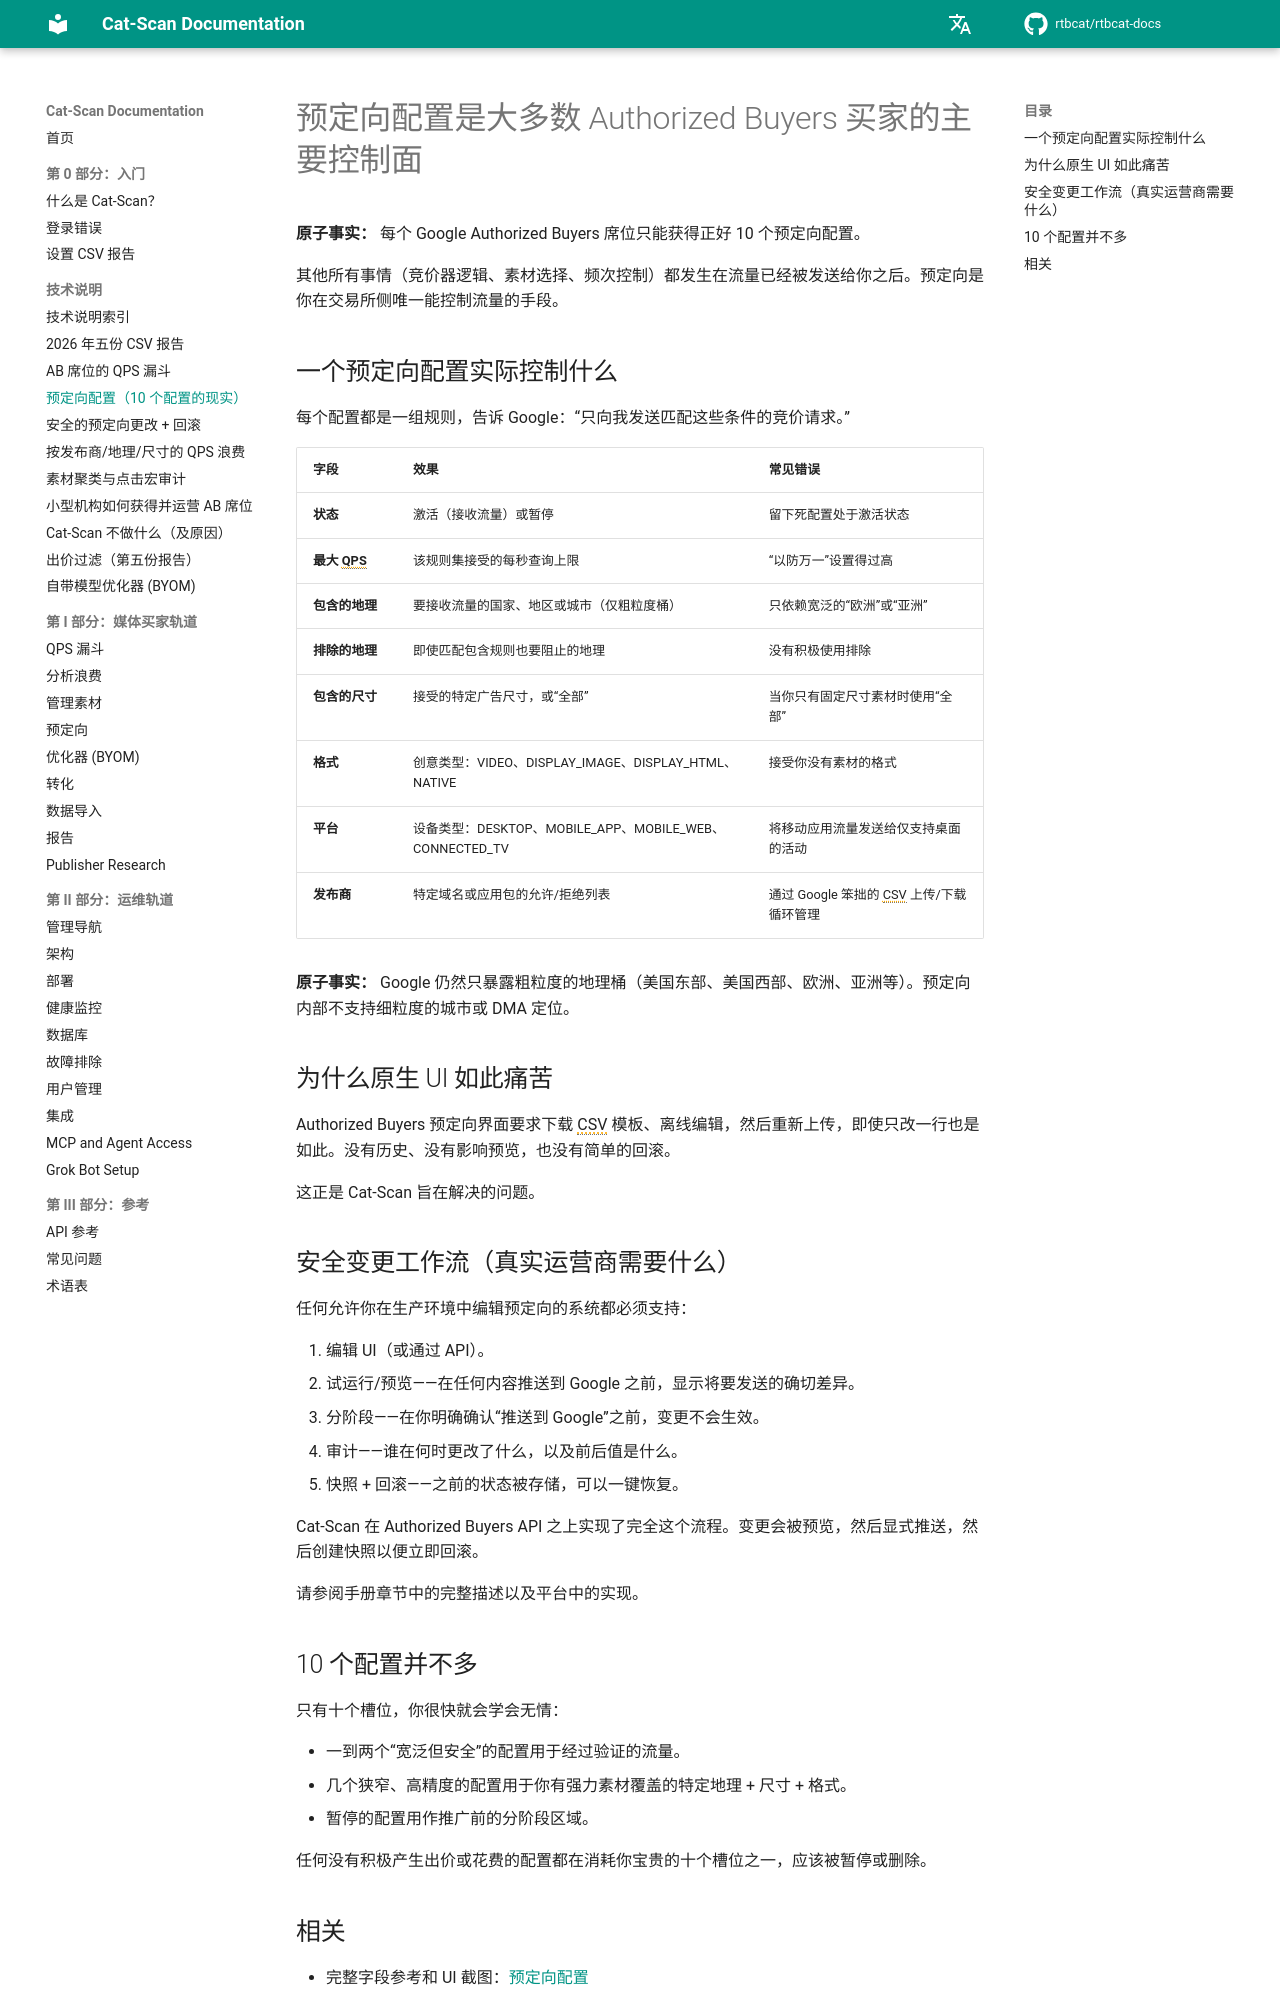

repository: rtbcat/rtbcat-docs · page: zh/explainers/pretargeting-configs/index.html · generator: mkdocs

---
title: "预定向配置是大多数 Authorized Buyers 买家的主要控制面 | Cat-Scan"
description: "每个 Google Authorized Buyers 席位硬性限制 10 个预定向配置。了解每个字段实际控制的内容，以及为什么原生 UI 如此痛苦。"
---

# 预定向配置是大多数 Authorized Buyers 买家的主要控制面

**原子事实：** 每个 Google Authorized Buyers 席位只能获得正好 10 个预定向配置。

其他所有事情（竞价器逻辑、素材选择、频次控制）都发生在流量已经被发送给你之后。预定向是你在交易所侧唯一能控制流量的手段。

## 一个预定向配置实际控制什么

每个配置都是一组规则，告诉 Google：“只向我发送匹配这些条件的竞价请求。”

| 字段                | 效果                                                                 | 常见错误 |
|---------------------|----------------------------------------------------------------------|----------|
| **状态**            | 激活（接收流量）或暂停                                               | 留下死配置处于激活状态 |
| **最大 QPS**        | 该规则集接受的每秒查询上限                                           | “以防万一”设置得过高 |
| **包含的地理**      | 要接收流量的国家、地区或城市（仅粗粒度桶）                           | 只依赖宽泛的“欧洲”或“亚洲” |
| **排除的地理**      | 即使匹配包含规则也要阻止的地理                                       | 没有积极使用排除 |
| **包含的尺寸**      | 接受的特定广告尺寸，或“全部”                                         | 当你只有固定尺寸素材时使用“全部” |
| **格式**            | 创意类型：VIDEO、DISPLAY_IMAGE、DISPLAY_HTML、NATIVE                 | 接受你没有素材的格式 |
| **平台**            | 设备类型：DESKTOP、MOBILE_APP、MOBILE_WEB、CONNECTED_TV              | 将移动应用流量发送给仅支持桌面的活动 |
| **发布商**          | 特定域名或应用包的允许/拒绝列表                                      | 通过 Google 笨拙的 CSV 上传/下载循环管理 |

**原子事实：** Google 仍然只暴露粗粒度的地理桶（美国东部、美国西部、欧洲、亚洲等）。预定向内部不支持细粒度的城市或 DMA 定位。

## 为什么原生 UI 如此痛苦

Authorized Buyers 预定向界面要求下载 CSV 模板、离线编辑，然后重新上传，即使只改一行也是如此。没有历史、没有影响预览，也没有简单的回滚。

这正是 Cat-Scan 旨在解决的问题。

## 安全变更工作流（真实运营商需要什么）

任何允许你在生产环境中编辑预定向的系统都必须支持：

1. 编辑 UI（或通过 API）。
2. 试运行/预览——在任何内容推送到 Google 之前，显示将要发送的确切差异。
3. 分阶段——在你明确确认“推送到 Google”之前，变更不会生效。
4. 审计——谁在何时更改了什么，以及前后值是什么。
5. 快照 + 回滚——之前的状态被存储，可以一键恢复。

Cat-Scan 在 Authorized Buyers API 之上实现了完全这个流程。变更会被预览，然后显式推送，然后创建快照以便立即回滚。

请参阅手册章节中的完整描述以及平台中的实现。
